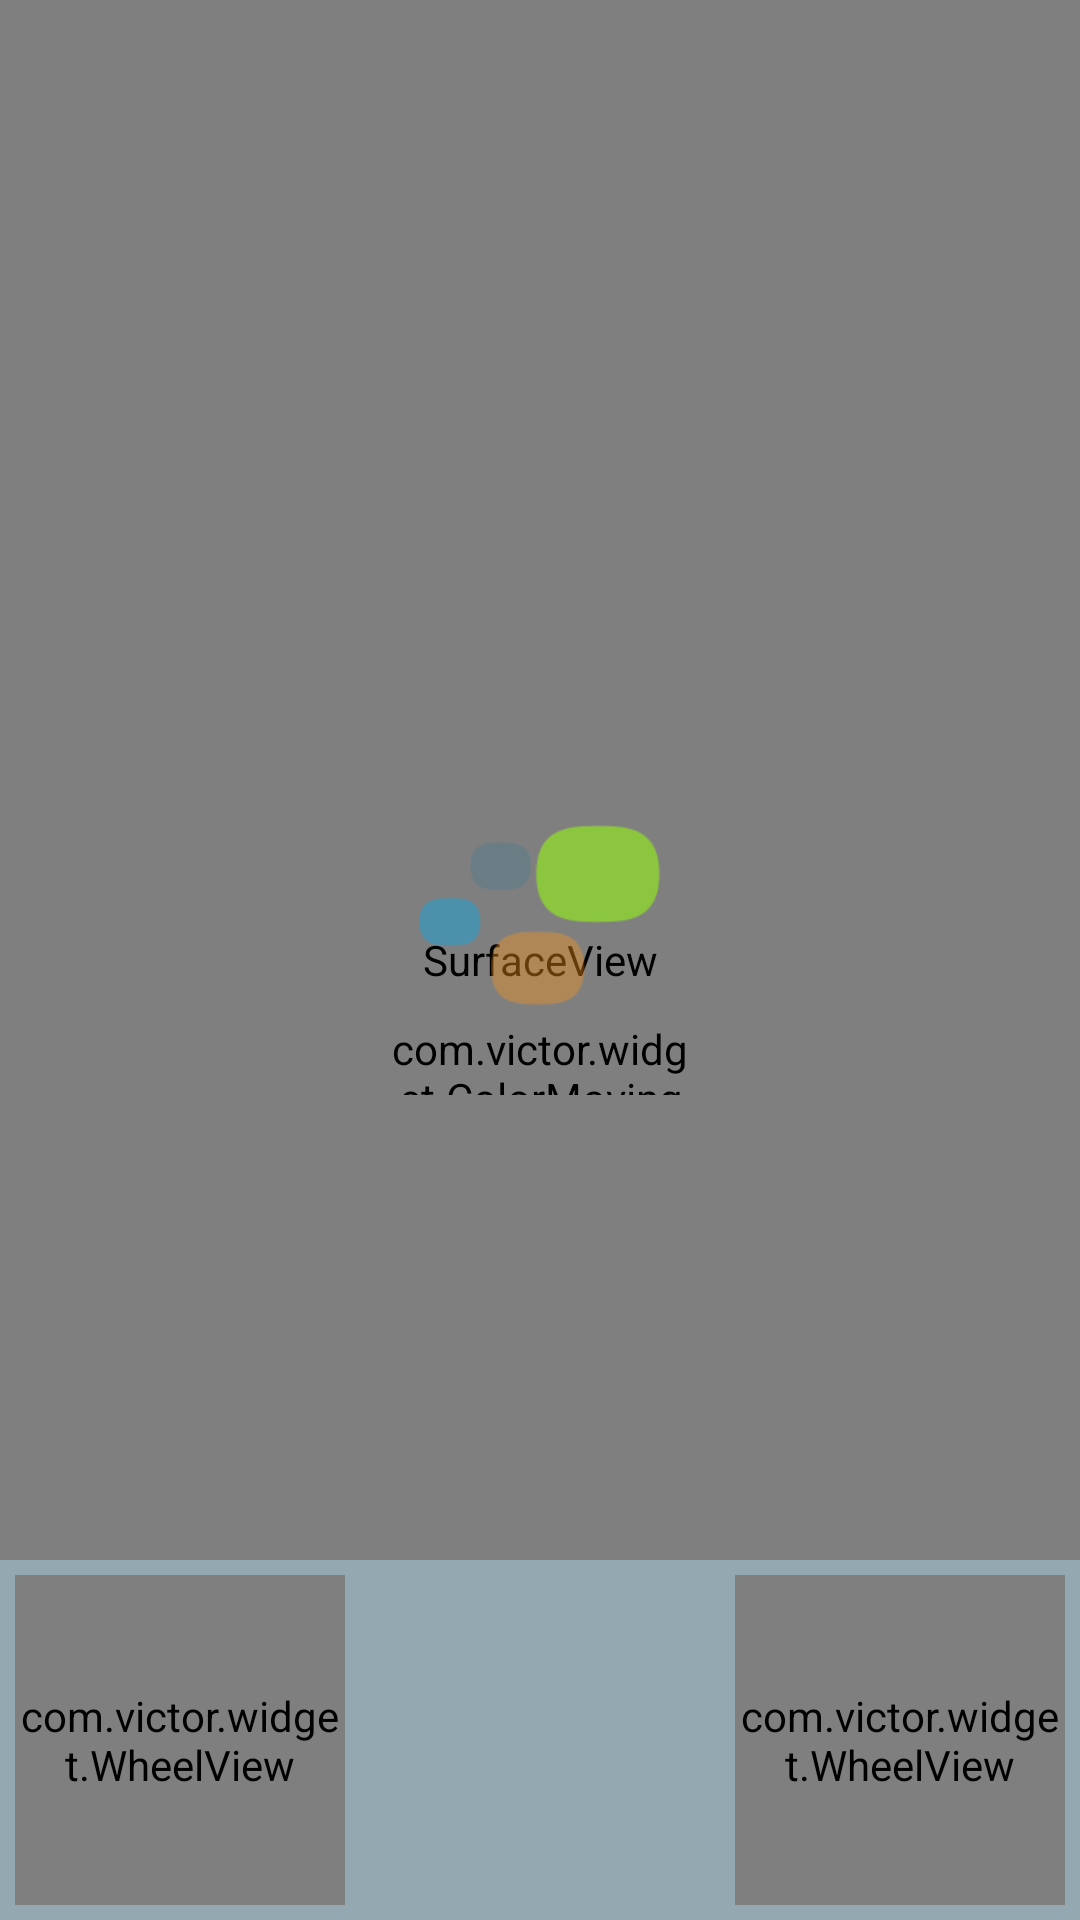

Write the Android layout XML for this screen, with the resource values it uses.
<!-- AndroidManifest.xml: activity theme Theme.AppCompat.Light.NoActionBar -->
<!-- res/layout/activity_live.xml -->
<?xml version="1.0" encoding="utf-8"?>
<FrameLayout
    xmlns:android="http://schemas.android.com/apk/res/android"
    xmlns:tools="http://schemas.android.com/tools"
    xmlns:app="http://schemas.android.com/apk/res-auto"
    android:id="@+id/fl_play"
    android:layout_width="match_parent"
    android:layout_height="match_parent"
    android:background="@color/black"
    tools:context="com.victor.seagull.LiveActivity">

    <SurfaceView
        android:id="@+id/sv_live"
        android:layout_width="match_parent"
        android:layout_height="match_parent"
        android:layout_gravity="center"/>

    <ImageView
        android:id="@+id/iv_maintenance"
        android:layout_width="match_parent"
        android:layout_height="match_parent"
        android:fitsSystemWindows="true"
        android:scaleType="centerCrop"
        android:src="@mipmap/program_maintenance"
        android:visibility="gone"/>

    <include
        android:layout_width="match_parent"
        android:layout_height="120dp"
        layout="@layout/channel_list"
        android:layout_gravity="bottom"/>
    <include
        layout="@layout/net_speed_tip"
        android:layout_width="100dp"
        android:layout_height="90dp"
        android:layout_gravity="center"/>
    <include
        android:layout_width="wrap_content"
        android:layout_height="40dp"
        android:layout_marginTop="20dp"
        android:layout_marginRight="10dp"
        android:layout_gravity="right"
        layout="@layout/epg_tip"/>
    <include
        android:layout_width="wrap_content"
        android:layout_height="match_parent"
        android:layout_gravity="right"
        layout="@layout/gestrue_tip" />
    <FrameLayout
        android:id="@+id/fl_voice_bright"
        android:layout_width="100dp"
        android:layout_height="100dp"
        android:layout_gravity="center"
        android:visibility="gone">
        <ImageView
            android:id="@+id/iv_voice_bright"
            android:layout_width="60dp"
            android:layout_height="60dp"
            android:layout_gravity="center"
            android:src="@mipmap/ic_bright"/>
        <com.victor.widget.CircleProgressBar
            android:id="@+id/cpb_voice_bright"
            android:layout_width="match_parent"
            android:layout_height="match_parent"
            android:layout_gravity="center"
            app:background_color="@color/alpha_blue"
            app:background_width="8dp"
            app:progress_color="@color/colorBluePrimary"
            app:progress_width="8dp" />
    </FrameLayout>

</FrameLayout>
<!-- res/layout/channel_list.xml (included above) -->
<?xml version="1.0" encoding="utf-8"?>
<LinearLayout
	android:id="@+id/ll_channels"
	android:layout_width="match_parent"
	android:layout_height="match_parent"
	android:orientation="horizontal"
	android:padding="5dp"
	android:gravity="center"
	android:background="@color/alpha_blue"
	xmlns:android="http://schemas.android.com/apk/res/android">
	<com.victor.widget.WheelView
		android:id="@+id/wv_category"
		android:layout_width="110dp"
		android:layout_height="match_parent"/>
	<android.support.v7.widget.RecyclerView
		android:id="@+id/rv_channels"
		android:layout_width="0dp"
		android:layout_height="match_parent"
		android:layout_weight="1"
		android:layout_marginLeft="5dp"
		android:layout_marginRight="5dp"/>
	<com.victor.widget.WheelView
		android:id="@+id/wv_scale"
		android:layout_width="110dp"
		android:layout_height="match_parent"/>
</LinearLayout>
<!-- res/layout/net_speed_tip.xml (included above) -->
<?xml version="1.0" encoding="utf-8"?>
<LinearLayout
	android:layout_width="match_parent"
	android:layout_height="match_parent"
	android:orientation="vertical"
	android:gravity="center"
	xmlns:android="http://schemas.android.com/apk/res/android">
	<ImageView
		android:id="@+id/iv_play_loading"
		android:layout_width="80dp"
		android:layout_height="60dp"
		android:layout_gravity="center"
		android:background="@anim/animi_play_loading"/>
	<com.victor.widget.ColorMovingTextView
		android:id="@+id/mtv_net_speed"
		android:layout_width="match_parent"
		android:layout_height="wrap_content"
		android:layout_marginTop="5dp"
		android:gravity="center"
		android:textColor="@color/white"
		android:textSize="16sp"
		android:singleLine="true"
		android:ellipsize="marquee"
		android:marqueeRepeatLimit="marquee_forever"/>
</LinearLayout>
<!-- res/layout/epg_tip.xml (included above) -->
<?xml version="1.0" encoding="utf-8"?>
<FrameLayout
	android:id="@+id/fl_epg_tip"
	android:layout_width="match_parent"
	android:layout_height="match_parent"
	android:orientation="vertical"
	android:gravity="center"
	android:background="@drawable/bg_blue_round"
	android:visibility="gone"
	xmlns:android="http://schemas.android.com/apk/res/android">
	<com.victor.widget.TipView
		android:id="@+id/tv_tip"
		android:layout_width="wrap_content"
		android:layout_height="40dp"
		android:layout_marginLeft="20dp"
		android:layout_marginRight="45dp"/>
	<ImageView
		android:id="@+id/iv_run_fold"
		android:layout_width="40dp"
		android:layout_height="40dp"
		android:layout_gravity="center|right"
		android:background="@mipmap/loading_run_fold"/>
	<ImageView
		android:id="@+id/iv_run_loading"
		android:layout_width="40dp"
		android:layout_height="40dp"
		android:layout_gravity="center|right"
		android:background="@anim/animi_run_loading"/>
</FrameLayout>
<!-- res/layout/gestrue_tip.xml (included above) -->
<?xml version="1.0" encoding="utf-8"?>
<RelativeLayout
	android:id="@+id/rl_gentrue_tip"
	android:layout_width="match_parent"
	android:layout_height="match_parent"
	android:orientation="vertical"
	android:gravity="center"
	android:background="@color/alpha_blue"
	android:visibility="gone"
	xmlns:android="http://schemas.android.com/apk/res/android">
	<LinearLayout
		android:id="@+id/ll_gentrue"
		android:layout_width="match_parent"
		android:layout_height="wrap_content"
		android:orientation="horizontal"
		android:gravity="center">
		<ImageView
			android:layout_width="0dp"
			android:layout_height="match_parent"
			android:layout_weight="1"
			android:scaleType="fitCenter"
			android:src="@mipmap/ic_gestrue_middle"/>
		<View
			android:layout_width="2dp"
			android:layout_height="100dp"
			android:background="@color/white"/>

		<LinearLayout
			android:layout_width="0dp"
			android:layout_height="match_parent"
			android:layout_weight="1.2"
			android:orientation="horizontal"
			android:gravity="center">
			<ImageView
				android:layout_width="0dp"
				android:layout_height="match_parent"
				android:layout_weight="1"
				android:scaleType="fitCenter"
				android:src="@mipmap/ic_gestrue_middle"/>
			<ImageView
				android:layout_width="0dp"
				android:layout_height="match_parent"
				android:layout_weight="1"
				android:scaleType="fitCenter"
				android:src="@mipmap/ic_gestrue_right"/>
		</LinearLayout>
		<View
			android:layout_width="2dp"
			android:layout_height="100dp"
			android:background="@color/white"/>
		<ImageView
			android:layout_width="0dp"
			android:layout_height="match_parent"
			android:layout_weight="1"
			android:scaleType="fitCenter"
			android:src="@mipmap/ic_gestrue_middle"/>
	</LinearLayout>
	<LinearLayout
		android:layout_width="match_parent"
		android:layout_height="wrap_content"
		android:orientation="horizontal"
		android:layout_below="@+id/ll_gentrue"
		android:gravity="center">
		<TextView
			android:id="@+id/ctv_title"
			android:layout_width="0dp"
			android:layout_height="match_parent"
			android:layout_weight="1"
			android:gravity="center"
			android:text="上下滑动调节亮度"
			android:textColor="@color/white"
			android:textSize="12sp"/>
		<com.victor.widget.ColorTextView
			android:layout_width="0dp"
			android:layout_height="match_parent"
			android:layout_weight="0.6"
			android:gravity="center"
			android:text="上下滑动换台"
			android:textColor="@color/white"
			android:textSize="12sp"/>
		<com.victor.widget.ColorTextView
			android:layout_width="0dp"
			android:layout_height="match_parent"
			android:layout_weight="0.6"
			android:gravity="center"
			android:text="左右滑动切源"
			android:textColor="@color/white"
			android:textSize="12sp"/>
		<com.victor.widget.ColorTextView
			android:layout_width="0dp"
			android:layout_height="match_parent"
			android:layout_weight="1"
			android:gravity="center"
			android:text="上下滑动调节音量"
			android:textColor="@color/white"
			android:textSize="12sp"/>
	</LinearLayout>
</RelativeLayout>
<!-- resources referenced by this layout -->
<resources>
  <color name="alpha_blue">#66B3E5FC</color>
  <color name="black">#040404</color>
  <color name="colorBluePrimary">#2196F3</color>
  <color name="white">#ffffff</color>
  <!-- mipmap ic_bright: png bitmap (mipmap-mdpi, 4764 bytes) -->
  <!-- mipmap ic_gestrue_middle: png bitmap (mipmap-mdpi, 5479 bytes) -->
  <!-- mipmap ic_gestrue_right: png bitmap (mipmap-mdpi, 4725 bytes) -->
  <!-- mipmap loading_run_fold: png bitmap (mipmap-mdpi, 2689 bytes) -->
</resources>
